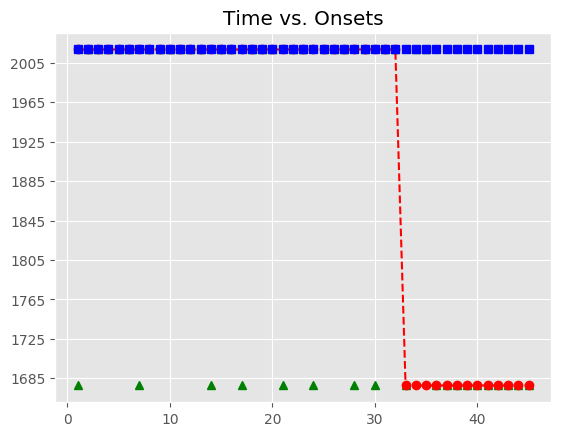

The data file committed next to this chart (first rows):
, Asynchrony, Tap Onset, Test, True Onset, User ID, IOI, Max, Min, Sanitized Tap Onset, Sanitized Asynchrony, Sanitized Mean Asynchrony, Sanitized Std Dev Asynchrony, Mean Asynchrony, Std Dev Asynchrony, Missed Taps, Phase Correction Response
1, 720.5, 2018-06-14 14:33:57.873280000, H2a1, 2018-06-14 14:33:57.152805000, 410, 0 days 00:00:00.319667000, 2018-06-14 14:33:57.312638500, 2018-06-14 14:33:56.984730500, , , 38.92, 99.97, 2282, 1292, 19, 
2, 752.9, 2018-06-14 14:33:58.225379000, H2a1, 2018-06-14 14:33:57.472472000, 410, 0 days 00:00:00.335730000, 2018-06-14 14:33:57.640337000, 2018-06-14 14:33:57.312638500, 2018-06-14 14:33:57.480437000, 7.965, 38.92, 99.97, 2282, 1292, 19, 57.11
3, 802, 2018-06-14 14:33:58.610164000, H2a1, 2018-06-14 14:33:57.808202000, 410, 0 days 00:00:00.336056000, 2018-06-14 14:33:57.976230000, 2018-06-14 14:33:57.640337000, 2018-06-14 14:33:57.873280000, 65.08, 38.92, 99.97, 2282, 1292, 19, 16.04
4, 834.4, 2018-06-14 14:33:58.978697000, H2a1, 2018-06-14 14:33:58.144258000, 410, 0 days 00:00:00.335946000, 2018-06-14 14:33:58.312231000, 2018-06-14 14:33:57.976230000, 2018-06-14 14:33:58.225379000, 81.12, 38.92, 99.97, 2282, 1292, 19, 48.84
5, 842.6, 2018-06-14 14:33:59.322757000, H2a1, 2018-06-14 14:33:58.480204000, 410, 0 days 00:00:00.335511000, 2018-06-14 14:33:58.647959500, 2018-06-14 14:33:58.312231000, 2018-06-14 14:33:58.610164000, 130, 38.92, 99.97, 2282, 1292, 19, 33.02
6, 973.3, 2018-06-14 14:33:59.789060000, H2a1, 2018-06-14 14:33:58.815715000, 410, 0 days 00:00:00.335852000, 2018-06-14 14:33:58.983641000, 2018-06-14 14:33:58.647959500, 2018-06-14 14:33:58.978697000, 163, 38.92, 99.97, 2282, 1292, 19, 
7, 1006, 2018-06-14 14:34:00.157968000, H2a1, 2018-06-14 14:33:59.151567000, 410, 0 days 00:00:00.319837000, 2018-06-14 14:33:59.311485500, 2018-06-14 14:33:58.983641000, , , 38.92, 99.97, 2282, 1292, 19, 
8, 1034, 2018-06-14 14:34:00.505838000, H2a1, 2018-06-14 14:33:59.471404000, 410, 0 days 00:00:00.335776000, 2018-06-14 14:33:59.639292000, 2018-06-14 14:33:59.311485500, 2018-06-14 14:33:59.322757000, -148.6, 38.92, 99.97, 2282, 1292, 19, 130.5
9, 1120, 2018-06-14 14:34:00.927613000, H2a1, 2018-06-14 14:33:59.807180000, 410, 0 days 00:00:00.336020000, 2018-06-14 14:33:59.975190000, 2018-06-14 14:33:59.639292000, 2018-06-14 14:33:59.789060000, -18.12, 38.92, 99.97, 2282, 1292, 19, 32.89
10, 1149, 2018-06-14 14:34:01.291893000, H2a1, 2018-06-14 14:34:00.143200000, 410, 0 days 00:00:00.335813000, 2018-06-14 14:34:00.311106500, 2018-06-14 14:33:59.975190000, 2018-06-14 14:34:00.157968000, 14.77, 38.92, 99.97, 2282, 1292, 19, 12.06
11, 1324, 2018-06-14 14:34:01.803414000, H2a1, 2018-06-14 14:34:00.479013000, 410, 0 days 00:00:00.335491000, 2018-06-14 14:34:00.646758500, 2018-06-14 14:34:00.311106500, 2018-06-14 14:34:00.505838000, 26.82, 38.92, 99.97, 2282, 1292, 19, 86.28
12, 1476, 2018-06-14 14:34:02.290892000, H2a1, 2018-06-14 14:34:00.814504000, 410, 0 days 00:00:00.320151000, 2018-06-14 14:34:00.974579500, 2018-06-14 14:34:00.646758500, 2018-06-14 14:34:00.927613000, 113.1, 38.92, 99.97, 2282, 1292, 19, 44.13
13, 1566, 2018-06-14 14:34:02.700246000, H2a1, 2018-06-14 14:34:01.134655000, 410, 0 days 00:00:00.335579000, 2018-06-14 14:34:01.302444500, 2018-06-14 14:34:00.974579500, 2018-06-14 14:34:01.291893000, 157.2, 38.92, 99.97, 2282, 1292, 19, 
14, 1689, 2018-06-14 14:34:03.158804000, H2a1, 2018-06-14 14:34:01.470234000, 410, 0 days 00:00:00.335645000, 2018-06-14 14:34:01.638056500, 2018-06-14 14:34:01.302444500, , , 38.92, 99.97, 2282, 1292, 19, 
15, 1754, 2018-06-14 14:34:03.560018000, H2a1, 2018-06-14 14:34:01.805879000, 410, 0 days 00:00:00.336358000, 2018-06-14 14:34:01.974058000, 2018-06-14 14:34:01.638056500, 2018-06-14 14:34:01.803414000, -2.465, 38.92, 99.97, 2282, 1292, 19, 151.1
16, 1839, 2018-06-14 14:34:03.981545000, H2a1, 2018-06-14 14:34:02.142237000, 410, 0 days 00:00:00.335368000, 2018-06-14 14:34:02.309921000, 2018-06-14 14:34:01.974058000, 2018-06-14 14:34:02.290892000, 148.7, 38.92, 99.97, 2282, 1292, 19, 
17, 2114, 2018-06-14 14:34:04.591798000, H2a1, 2018-06-14 14:34:02.477605000, 410, 0 days 00:00:00.335697000, 2018-06-14 14:34:02.645453500, 2018-06-14 14:34:02.309921000, , , 38.92, 99.97, 2282, 1292, 19, 
18, 2372, 2018-06-14 14:34:05.185433000, H2a1, 2018-06-14 14:34:02.813302000, 410, 0 days 00:00:00.320313000, 2018-06-14 14:34:02.973458500, 2018-06-14 14:34:02.645453500, 2018-06-14 14:34:02.700246000, -113.1, 38.92, 99.97, 2282, 1292, 19, 138.2
19, 2437, 2018-06-14 14:34:05.570412000, H2a1, 2018-06-14 14:34:03.133615000, 410, 0 days 00:00:00.335675000, 2018-06-14 14:34:03.301452500, 2018-06-14 14:34:02.973458500, 2018-06-14 14:34:03.158804000, 25.19, 38.92, 99.97, 2282, 1292, 19, 65.54
20, 2494, 2018-06-14 14:34:05.963312000, H2a1, 2018-06-14 14:34:03.469290000, 410, 0 days 00:00:00.335570000, 2018-06-14 14:34:03.637075000, 2018-06-14 14:34:03.301452500, 2018-06-14 14:34:03.560018000, 90.73, 38.92, 99.97, 2282, 1292, 19, 
21, 2707, 2018-06-14 14:34:06.511922000, H2a1, 2018-06-14 14:34:03.804860000, 410, 0 days 00:00:00.336128000, 2018-06-14 14:34:03.972924000, 2018-06-14 14:34:03.637075000, , , 38.92, 99.97, 2282, 1292, 19, 
22, 2887, 2018-06-14 14:34:07.027852000, H2a1, 2018-06-14 14:34:04.140988000, 410, 0 days 00:00:00.335919000, 2018-06-14 14:34:04.308947500, 2018-06-14 14:34:03.972924000, 2018-06-14 14:34:03.981545000, -159.4, 38.92, 99.97, 2282, 1292, 19, 274.3
23, 3046, 2018-06-14 14:34:07.523318000, H2a1, 2018-06-14 14:34:04.476907000, 410, 0 days 00:00:00.319650000, 2018-06-14 14:34:04.636732000, 2018-06-14 14:34:04.308947500, 2018-06-14 14:34:04.591798000, 114.9, 38.92, 99.97, 2282, 1292, 19, 
24, 3189, 2018-06-14 14:34:07.985916000, H2a1, 2018-06-14 14:34:04.796557000, 410, 0 days 00:00:00.336068000, 2018-06-14 14:34:04.964591000, 2018-06-14 14:34:04.636732000, , , 38.92, 99.97, 2282, 1292, 19, 
25, 3459, 2018-06-14 14:34:08.591938000, H2a1, 2018-06-14 14:34:05.132625000, 410, 0 days 00:00:00.335710000, 2018-06-14 14:34:05.300480000, 2018-06-14 14:34:04.964591000, 2018-06-14 14:34:05.185433000, 52.81, 38.92, 99.97, 2282, 1292, 19, 49.27
26, 3697, 2018-06-14 14:34:09.164899000, H2a1, 2018-06-14 14:34:05.468335000, 410, 0 days 00:00:00.335574000, 2018-06-14 14:34:05.636122000, 2018-06-14 14:34:05.300480000, 2018-06-14 14:34:05.570412000, 102.1, 38.92, 99.97, 2282, 1292, 19, 57.33
27, 3812, 2018-06-14 14:34:09.615420000, H2a1, 2018-06-14 14:34:05.803909000, 410, 0 days 00:00:00.336052000, 2018-06-14 14:34:05.971935000, 2018-06-14 14:34:05.636122000, 2018-06-14 14:34:05.963312000, 159.4, 38.92, 99.97, 2282, 1292, 19, 
28, 3995, 2018-06-14 14:34:10.135261000, H2a1, 2018-06-14 14:34:06.139961000, 410, 0 days 00:00:00.319967000, 2018-06-14 14:34:06.299944500, 2018-06-14 14:34:05.971935000, , , 38.92, 99.97, 2282, 1292, 19, 
29, 4232, 2018-06-14 14:34:10.692069000, H2a1, 2018-06-14 14:34:06.459928000, 410, 0 days 00:00:00.335733000, 2018-06-14 14:34:06.627794500, 2018-06-14 14:34:06.299944500, 2018-06-14 14:34:06.511922000, 51.99, 38.92, 99.97, 2282, 1292, 19, 
30, 4474, 2018-06-14 14:34:11.269415000, H2a1, 2018-06-14 14:34:06.795661000, 410, 0 days 00:00:00.335554000, 2018-06-14 14:34:06.963438000, 2018-06-14 14:34:06.627794500, , , 38.92, 99.97, 2282, 1292, 19, 
31, 4552, 2018-06-14 14:34:11.682886000, H2a1, 2018-06-14 14:34:07.131215000, 410, 0 days 00:00:00.335908000, 2018-06-14 14:34:07.299169000, 2018-06-14 14:34:06.963438000, 2018-06-14 14:34:07.027852000, -103.4, 38.92, 99.97, 2282, 1292, 19, 159.6
32, 4674, 2018-06-14 14:34:12.141575000, H2a1, 2018-06-14 14:34:07.467123000, 410, 0 days 00:00:00.335957000, 2018-06-14 14:34:07.635101500, 2018-06-14 14:34:07.299169000, 2018-06-14 14:34:07.523318000, 56.2, 38.92, 99.97, 2282, 1292, 19, 
33, , , H2a1, 2018-06-14 14:34:07.803080000, 410, 0 days 00:00:00.319891000, 2018-06-14 14:34:07.963025500, 2018-06-14 14:34:07.635101500, , , 38.92, 99.97, 2282, 1292, 19, 
34, , , H2a1, 2018-06-14 14:34:08.122971000, 410, 0 days 00:00:00.335814000, 2018-06-14 14:34:08.290878000, 2018-06-14 14:34:07.963025500, 2018-06-14 14:34:07.985916000, -137.1, 38.92, 99.97, 2282, 1292, 19, 270.2
35, , , H2a1, 2018-06-14 14:34:08.458785000, 410, 0 days 00:00:00.335690000, 2018-06-14 14:34:08.626630000, 2018-06-14 14:34:08.290878000, 2018-06-14 14:34:08.591938000, 133.2, 38.92, 99.97, 2282, 1292, 19, 
36, , , H2a1, 2018-06-14 14:34:08.794475000, 410, 0 days 00:00:00.335930000, 2018-06-14 14:34:08.962440000, 2018-06-14 14:34:08.626630000, , , 38.92, 99.97, 2282, 1292, 19, 
37, , , H2a1, 2018-06-14 14:34:09.130405000, 410, 0 days 00:00:00.335499000, 2018-06-14 14:34:09.298154500, 2018-06-14 14:34:08.962440000, , , 38.92, 99.97, 2282, 1292, 19, 
38, , , H2a1, 2018-06-14 14:34:09.465904000, 410, 0 days 00:00:00.335938000, 2018-06-14 14:34:09.633873000, 2018-06-14 14:34:09.298154500, , , 38.92, 99.97, 2282, 1292, 19, 
39, , , H2a1, 2018-06-14 14:34:09.801842000, 410, 0 days 00:00:00.319999000, 2018-06-14 14:34:09.961841500, 2018-06-14 14:34:09.633873000, , , 38.92, 99.97, 2282, 1292, 19, 
40, , , H2a1, 2018-06-14 14:34:10.121841000, 410, 0 days 00:00:00.335760000, 2018-06-14 14:34:10.289721000, 2018-06-14 14:34:09.961841500, , , 38.92, 99.97, 2282, 1292, 19, 
41, , , H2a1, 2018-06-14 14:34:10.457601000, 410, 0 days 00:00:00.335756000, 2018-06-14 14:34:10.625479000, 2018-06-14 14:34:10.289721000, , , 38.92, 99.97, 2282, 1292, 19, 
42, , , H2a1, 2018-06-14 14:34:10.793357000, 410, 0 days 00:00:00.335968000, 2018-06-14 14:34:10.961341000, 2018-06-14 14:34:10.625479000, , , 38.92, 99.97, 2282, 1292, 19, 
43, , , H2a1, 2018-06-14 14:34:11.129325000, 410, 0 days 00:00:00.335739000, 2018-06-14 14:34:11.297194500, 2018-06-14 14:34:10.961341000, , , 38.92, 99.97, 2282, 1292, 19, 
44, , , H2a1, 2018-06-14 14:34:11.465064000, 410, 0 days 00:00:00.319829000, 2018-06-14 14:34:11.624978500, 2018-06-14 14:34:11.297194500, , , 38.92, 99.97, 2282, 1292, 19, 
45, , , H2a1, 2018-06-14 14:34:11.784893000, 410, 0 days 00:00:00.335826000, 2018-06-14 14:34:11.952806000, 2018-06-14 14:34:11.624978500, , , 38.92, 99.97, 2282, 1292, 19, 
